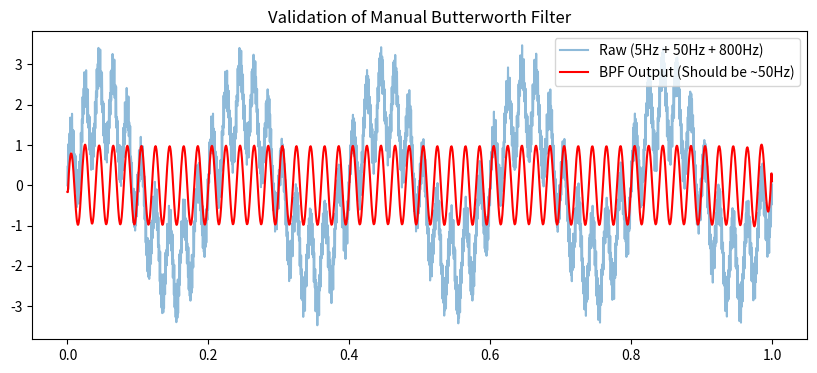

Generate this figure with matplotlib:
import numpy as np
import matplotlib.pyplot as plt

class ManualButterworth:
    """
    Manual implementation of a 2nd Order Butterworth Filter (Biquad).
    Uses the Bilinear Transform method for coefficient calculation.
    """
    def __init__(self, fs):
        self.fs = fs

    def compute_coeffs(self, cutoff, type_filter):
        """
        Calculates coefficients 'a' and 'b' for a 2nd order filter.
[redacted]
        
        Args:
            cutoff (float): Cutoff frequency in Hz.
            type_filter (str): 'lowpass' or 'highpass'.
            
        Returns:
            b (array): Numerator coefficients [b0, b1, b2].
            a (array): Denominator coefficients [a0, a1, a2].
        """
        # Convert cutoff frequency to angular frequency
        w0 = 2 * np.pi * cutoff / self.fs
        
        # Calculate Alpha (Bandwidth/Q factor parameter)
        # Q = 0.707 (1/sqrt(2)) is the standard for Butterworth response (maximally flat)
        alpha = np.sin(w0) / (2 * 0.707) 
        cos_w0 = np.cos(w0)

        b = np.zeros(3)
        a = np.zeros(3)

        # Normalization factor (standardize so a0 becomes 1)
        # The raw a0 in the formula is (1 + alpha)
        norm = 1 / (1 + alpha)

        if type_filter == 'lowpass':
            # LPF Coefficients
            b[0] = ((1 - cos_w0) / 2) * norm
            b[1] = (1 - cos_w0) * norm
            b[2] = ((1 - cos_w0) / 2) * norm
            
            a[0] = 1.0 
            a[1] = (-2 * cos_w0) * norm
            a[2] = (1 - alpha) * norm 
            
        elif type_filter == 'highpass':
            # HPF Coefficients
            b[0] = ((1 + cos_w0) / 2) * norm
            b[1] = -(1 + cos_w0) * norm
            b[2] = ((1 + cos_w0) / 2) * norm
            
            a[0] = 1.0
            a[1] = (-2 * cos_w0) * norm
            a[2] = (1 - alpha) * norm
            
        return b, a

    def lfilter_manual(self, b, a, x):
        """
        Implements the Direct Form I Difference Equation manually.
        Equation: y[n] = b0*x[n] + b1*x[n-1] + b2*x[n-2] - a1*y[n-1] - a2*y[n-2]
        
        Args:
            b, a: Filter coefficients.
            x: Input signal array.
        """
        y = np.zeros_like(x)
        
        # Initialize filter state (buffer history)
        x_prev1, x_prev2 = 0.0, 0.0
        y_prev1, y_prev2 = 0.0, 0.0
        
        # Extract coefficients for readability
        b0, b1, b2 = b[0], b[1], b[2]
        a1, a2 = a[1], a[2] # a0 is assumed to be 1.0 due to normalization
        
        for n in range(len(x)):
            x_curr = x[n]
            
            # Calculate current output using Difference Equation
            y_curr = (b0 * x_curr) + (b1 * x_prev1) + (b2 * x_prev2) - (a1 * y_prev1) - (a2 * y_prev2)
            
            # Shift history for the next iteration
            x_prev2 = x_prev1
            x_prev1 = x_curr
            y_prev2 = y_prev1
            y_prev1 = y_curr
            
            y[n] = y_curr
            
        return y

    def filtfilt_manual(self, b, a, x):
        """
        Zero-phase filtering: Forward filter -> Reverse -> Backward filter -> Reverse.
        This prevents phase distortion (time delay) in the output signal.
        """
        # 1. Forward Filtering
        y_fwd = self.lfilter_manual(b, a, x)
        
        # 2. Reverse the signal
        y_rev = y_fwd[::-1]
        
        # 3. Backward Filtering (filtering the reversed signal)
        y_back = self.lfilter_manual(b, a, y_rev)
        
        # 4. Reverse back to original orientation
        return y_back[::-1]

def apply_bpf(segments):
    """
    Applies a Cascade Band-Pass Filter (HPF + LPF) to signal segments.
    Target Range: 20 - 450 Hz.
    """
    if not segments:
        return []

    fs = segments[0]['fs']
    butter = ManualButterworth(fs)
    
    # Pre-calculate coefficients
    # Cascade Strategy: Input -> HighPass (20Hz) -> LowPass (450Hz) -> Output
    # This creates a Bandpass effect.
    b_hp, a_hp = butter.compute_coeffs(cutoff=20, type_filter='highpass')
    b_lp, a_lp = butter.compute_coeffs(cutoff=450, type_filter='lowpass')
    
    print(f"[-] Applying Manual BPF Butterworth Order 2 (20-450 Hz) to {len(segments)} segments...")
    
    processed_segments = []
    
    for seg in segments:
        # Create a copy of the segment dictionary to avoid modifying the original
        new_seg = seg.copy()
        
        # --- Process Gastrocnemius (GL) ---
        gl_raw = seg['gl_segment']
        # Ensure input is float for precision
        gl_raw = np.array(gl_raw, dtype=float)
        
        gl_hp = butter.filtfilt_manual(b_hp, a_hp, gl_raw) # Apply HPF first
        gl_bpf = butter.filtfilt_manual(b_lp, a_lp, gl_hp)  # Apply LPF next
        new_seg['gl_filtered'] = gl_bpf
        
        # --- Process Vastus Lateralis (VL) ---
        vl_raw = seg['vl_segment']
        vl_raw = np.array(vl_raw, dtype=float)
        
        vl_hp = butter.filtfilt_manual(b_hp, a_hp, vl_raw)
        vl_bpf = butter.filtfilt_manual(b_lp, a_lp, vl_hp)
        new_seg['vl_filtered'] = vl_bpf
        
        processed_segments.append(new_seg)
        
    return processed_segments

def plot_filtered_comparison(segments, cycle_idx=0):
    """
    Plots a comparison between Raw and Filtered signals for a specific cycle.
    """
    if not segments:
        return
        
    seg = segments[cycle_idx]
    time = seg['time']
    # Normalize time to start at 0 for plotting
    t_plot = time - time[0]
    
    plt.figure(figsize=(10, 8))
    
    # Plot GL
    plt.subplot(2, 1, 1)
    plt.plot(t_plot, seg['gl_segment'], color='lightgray', label='Raw GL')
    plt.plot(t_plot, seg['gl_filtered'], color='blue', linewidth=1.5, label='Filtered GL (20-450Hz)')
    plt.title(f"Filter Result - Cycle {seg['cycle_id']} (Gastrocnemius)")
    plt.ylabel('Amplitude')
    plt.legend(loc='upper right')
    plt.grid(True, alpha=0.3)
    
    # Plot VL
    plt.subplot(2, 1, 2)
    plt.plot(t_plot, seg['vl_segment'], color='lightgray', label='Raw VL')
    plt.plot(t_plot, seg['vl_filtered'], color='red', linewidth=1.5, label='Filtered VL (20-450Hz)')
    plt.title(f"Filter Result - Cycle {seg['cycle_id']} (Vastus)")
    plt.xlabel('Time (s) from Heel Strike')
    plt.ylabel('Amplitude')
    plt.legend(loc='upper right')
    plt.grid(True, alpha=0.3)
    
    plt.tight_layout()
    plt.show()

# --- Block for standalone testing ---
if __name__ == "__main__":
    # Simulate dummy data (Sinusoid + Noise)
    fs_dummy = 2000
    t = np.linspace(0, 1, fs_dummy)
    
    # Signal: 50Hz (Main) + 5Hz (Artifact/Movement) + 800Hz (High freq Noise)
    # Expected result: 5Hz removed (HPF 20Hz), 800Hz removed (LPF 450Hz), 50Hz remains.
    raw_signal = np.sin(2 * np.pi * 50 * t) + \
                 2.0 * np.sin(2 * np.pi * 5 * t) + \
                 0.5 * np.sin(2 * np.pi * 800 * t)
                 
    dummy_seg = [{
        'cycle_id': 1,
        'fs': fs_dummy,
        'time': t,
        'gl_segment': raw_signal,
        'vl_segment': raw_signal # Use same signal for testing
    }]
    
    # Run Filter
    filtered_res = apply_bpf(dummy_seg)
    
    # Plot Verification
    plt.figure(figsize=(10,4))
    plt.plot(t, raw_signal, label='Raw (5Hz + 50Hz + 800Hz)', alpha=0.5)
    plt.plot(t, filtered_res[0]['gl_filtered'], label='BPF Output (Should be ~50Hz)', color='red')
    plt.legend()
    plt.title("Validation of Manual Butterworth Filter")
    plt.show()